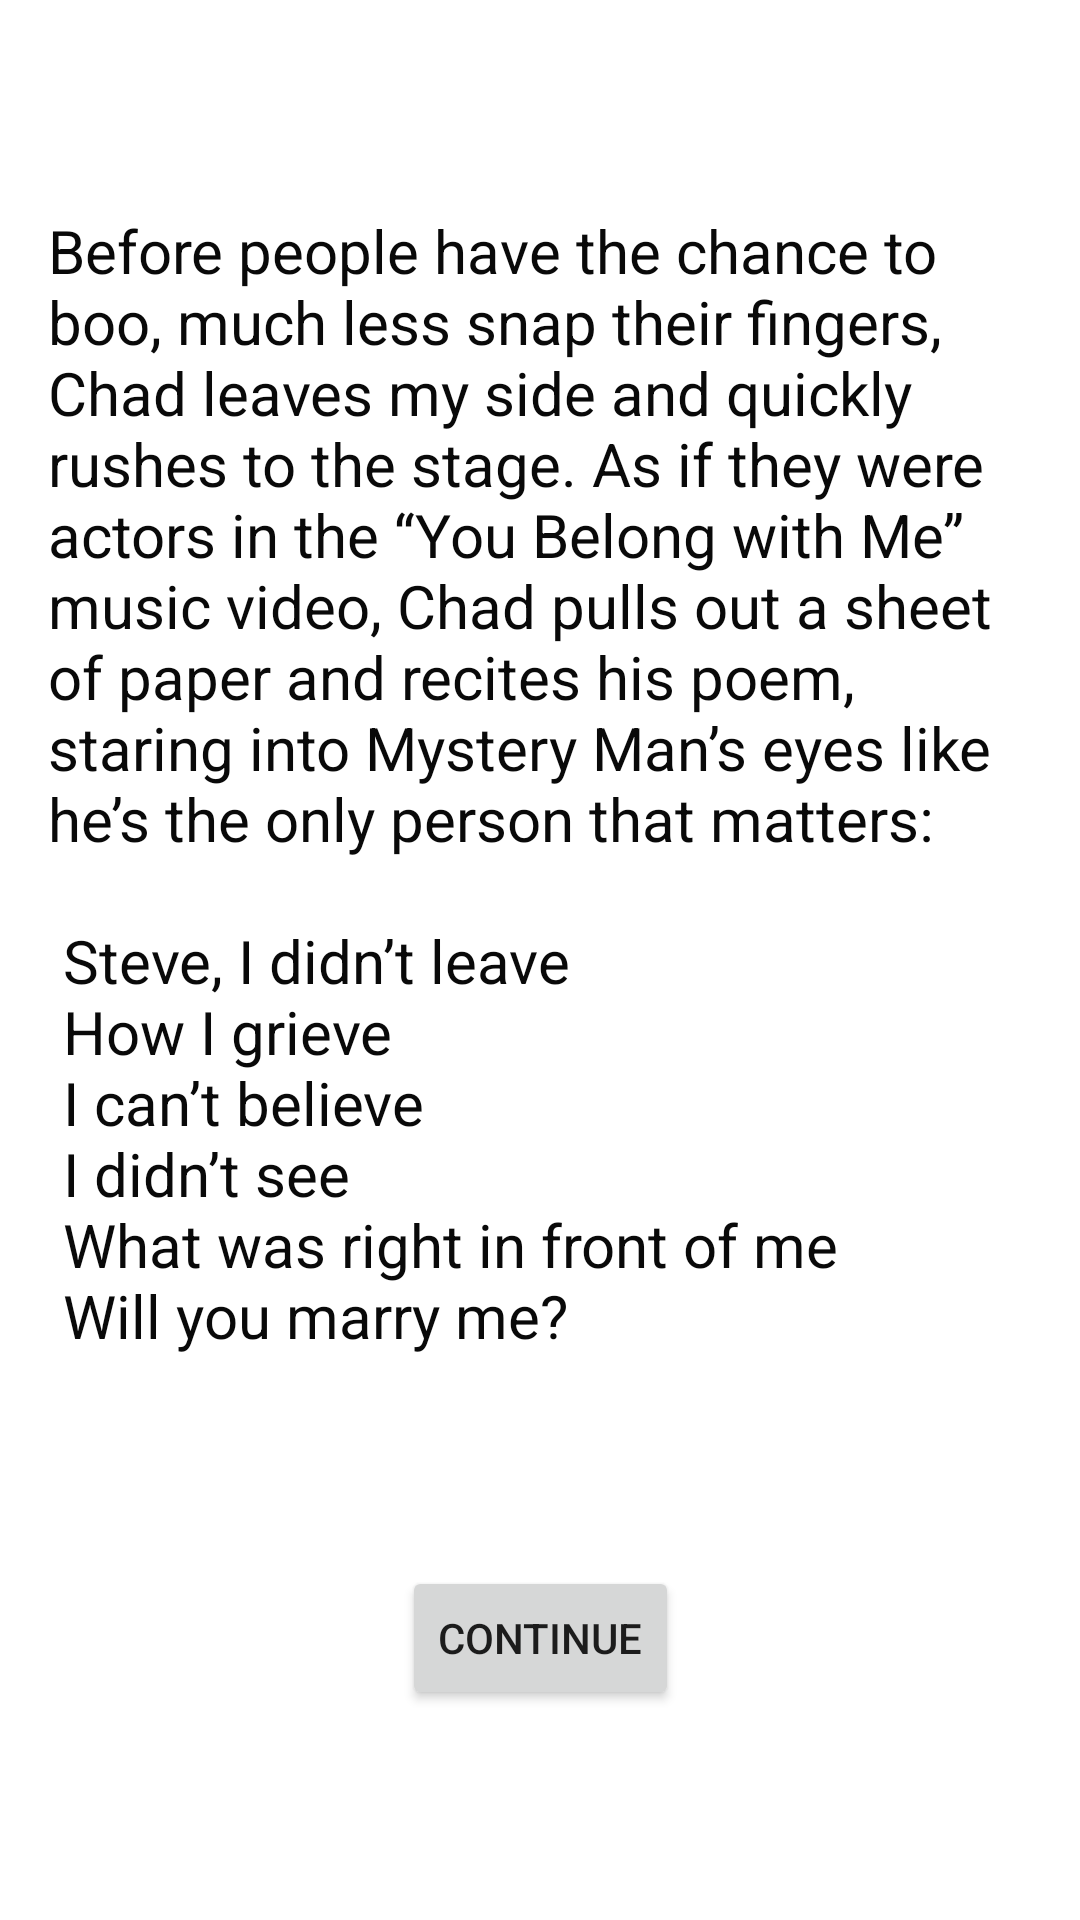

This screen was rendered from an Android layout file. Write that file and the resources it references.
<!-- AndroidManifest.xml: application theme Theme.Fate -->
<!-- res/layout/activity_slam_poetry3.xml -->
<?xml version="1.0" encoding="utf-8"?>
<androidx.constraintlayout.widget.ConstraintLayout xmlns:android="http://schemas.android.com/apk/res/android"
    xmlns:app="http://schemas.android.com/apk/res-auto"
    xmlns:tools="http://schemas.android.com/tools"
    android:layout_width="match_parent"
    android:layout_height="match_parent"
    tools:context=".unexpectedEncounter.CoffeeShopActivity">

    <TextView
        android:id="@+id/slam_poetry_3_text"
        android:layout_width="wrap_content"
        android:layout_height="wrap_content"
        android:paddingStart="16dp"
        android:paddingEnd="16dp"
        android:textAlignment="viewStart"
        android:textColor="#090909"
        android:textSize="20sp"
        android:text="@string/slam_poetry_story_p3"
        app:layout_constraintBottom_toTopOf="@+id/slam_poetry_3_continue_button"
        app:layout_constraintEnd_toEndOf="parent"
        app:layout_constraintStart_toStartOf="parent"
        app:layout_constraintTop_toTopOf="parent" />

    <Button
        android:id="@+id/slam_poetry_3_continue_button"
        android:layout_width="wrap_content"
        android:layout_height="wrap_content"
        android:text="@string/continue_button"
        app:layout_constraintBottom_toBottomOf="parent"
        app:layout_constraintEnd_toEndOf="parent"
        app:layout_constraintStart_toStartOf="parent"
        app:layout_constraintTop_toBottomOf="@id/slam_poetry_3_text"/>

</androidx.constraintlayout.widget.ConstraintLayout>
<!-- resources referenced by this layout -->
<resources>
  <string name="continue_button">Continue</string>
  <string name="slam_poetry_story_p3">Before people have the chance to boo, much less snap their
          fingers, Chad leaves my side and quickly rushes to the stage. As if they were actors in the
          “You Belong with Me” music video, Chad pulls out a sheet of paper and recites his poem,
          staring into Mystery Man’s eyes like he’s the only person that matters:\n
          \n
          Steve, I didn’t leave\n
          How I grieve\n
          I can’t believe\n
          I didn’t see\n
          What was right in front of me\n
          Will you marry me?</string>
  <style name="Theme.Fate" parent="Theme.MaterialComponents.DayNight.DarkActionBar">
          
          <item name="colorPrimary">@color/purple_500</item>
          <item name="colorPrimaryVariant">@color/purple_700</item>
          <item name="colorOnPrimary">@color/white</item>
          
          <item name="colorSecondary">@color/teal_200</item>
          <item name="colorSecondaryVariant">@color/teal_700</item>
          <item name="colorOnSecondary">@color/black</item>
          
          <item name="android:statusBarColor" tools:targetApi="l">?attr/colorPrimaryVariant</item>
          
      </style>
  <!-- not gathered from this repository: default colours our renderer supplied (Android Studio template values) -->
  <color name="purple_500">#FF6200EE</color>
  <color name="purple_700">#FF3700B3</color>
  <color name="teal_200">#FF03DAC5</color>
  <color name="teal_700">#FF018786</color>
  <color name="black">#FF000000</color>
  <color name="white">#FFFFFFFF</color>
</resources>
